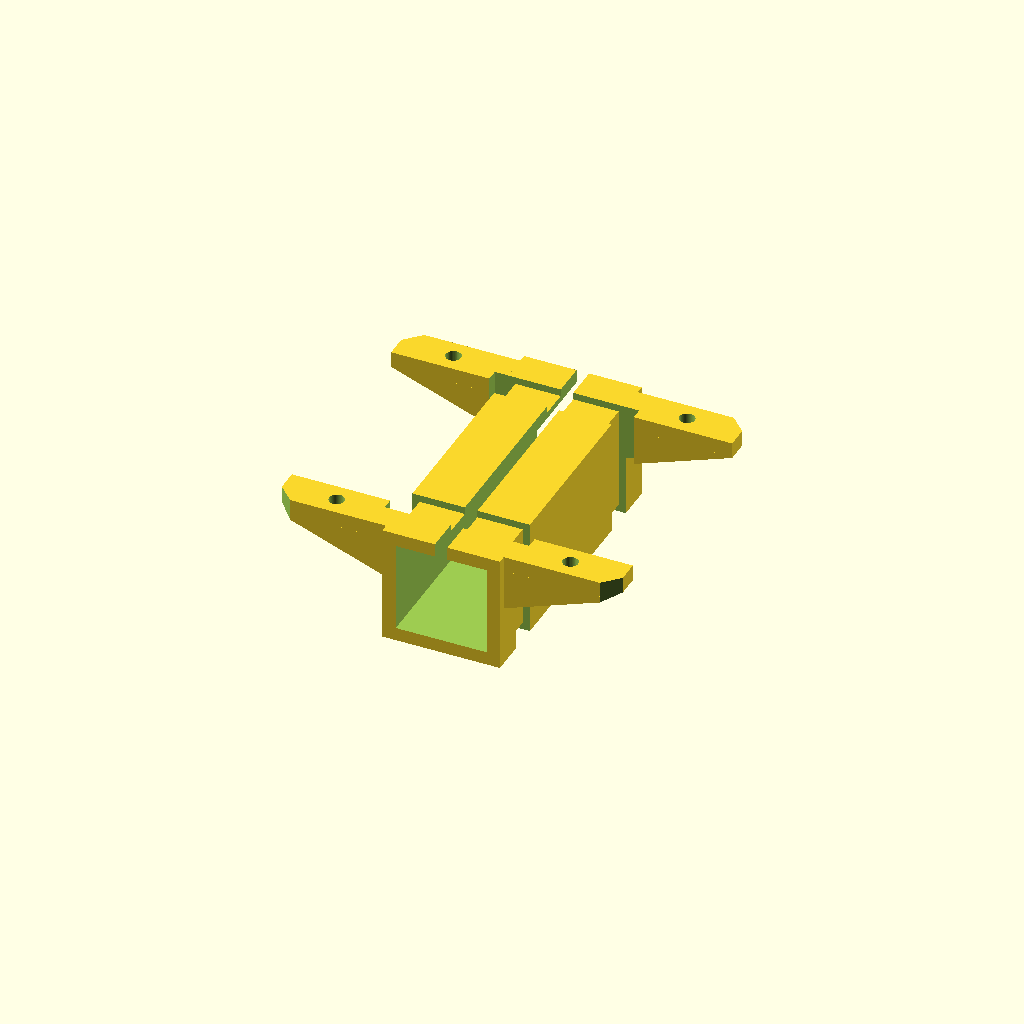
Cell 1: the model at its default parameters.
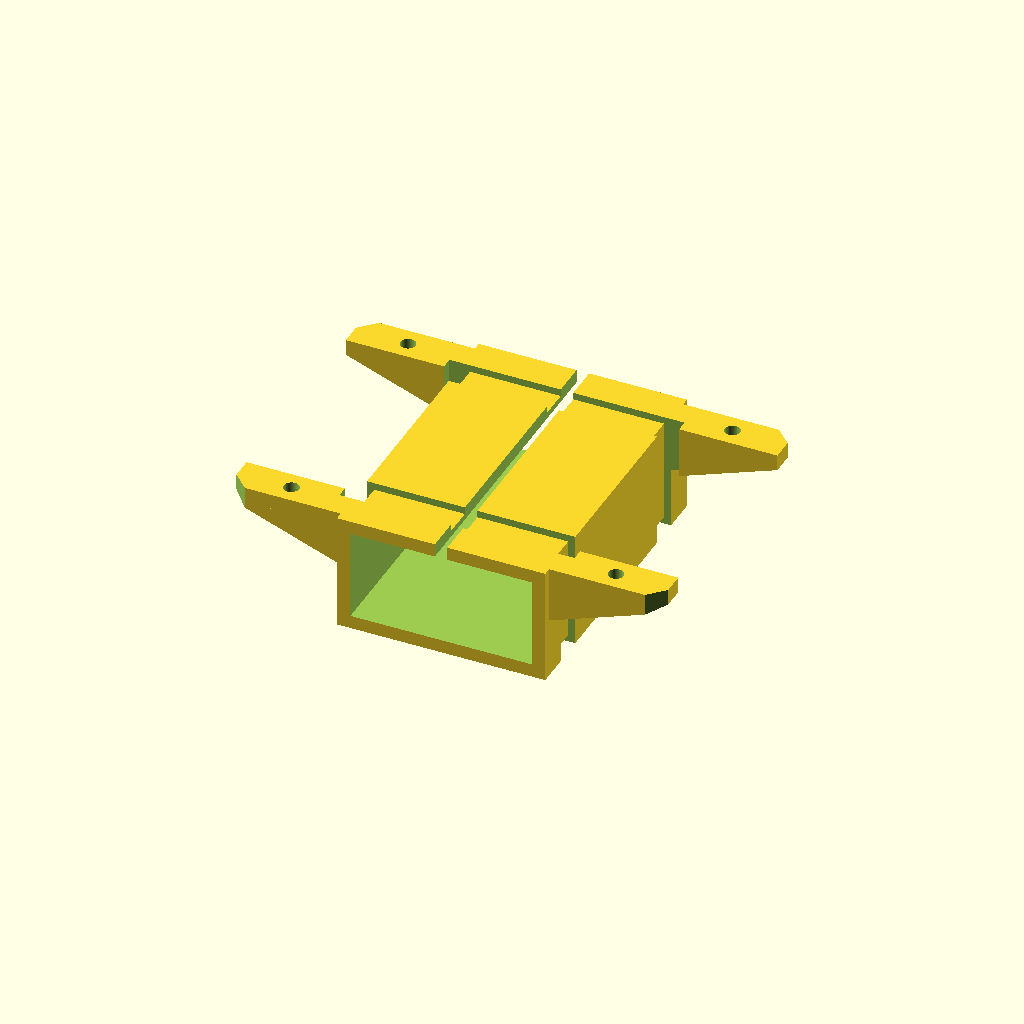
Cell 2: spar_width = 20.3 (everything else at default).
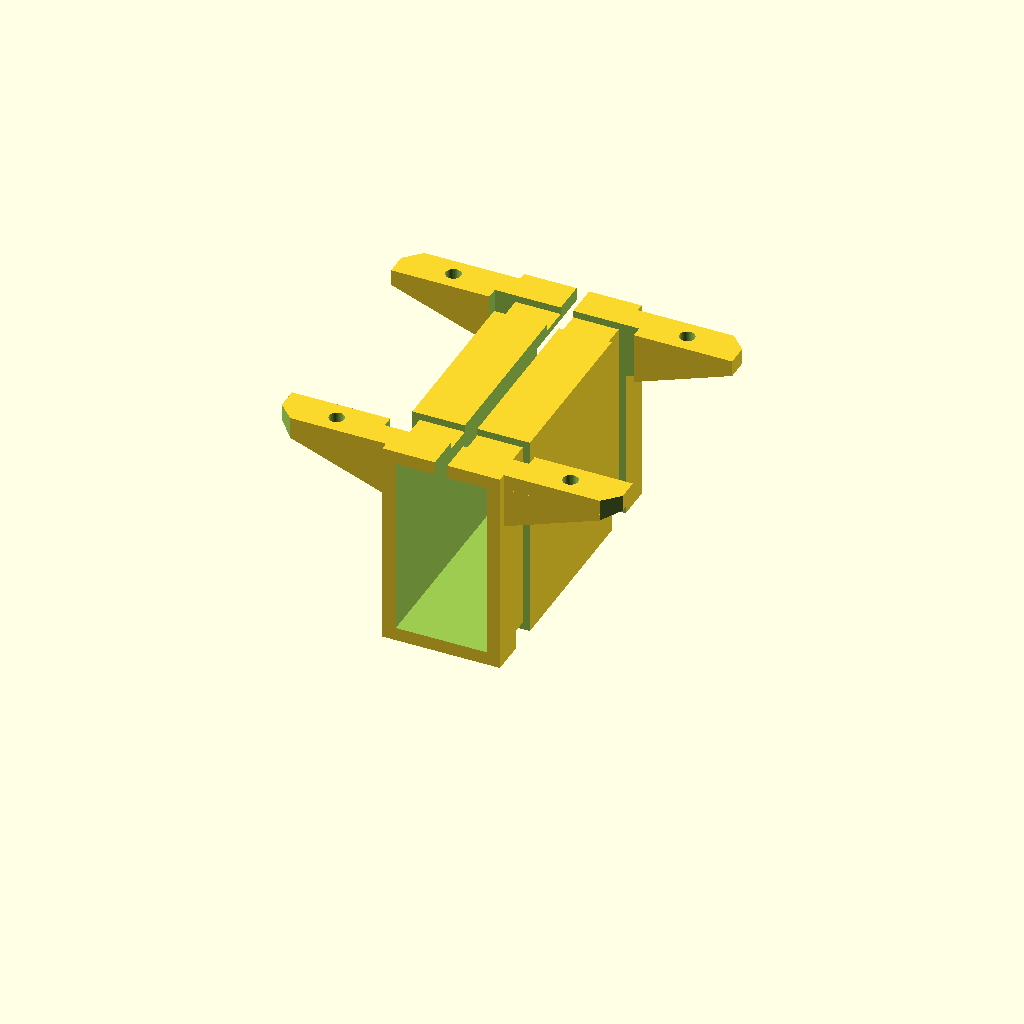
Cell 3 — spar_height set to 20.3, the other parameters unchanged.
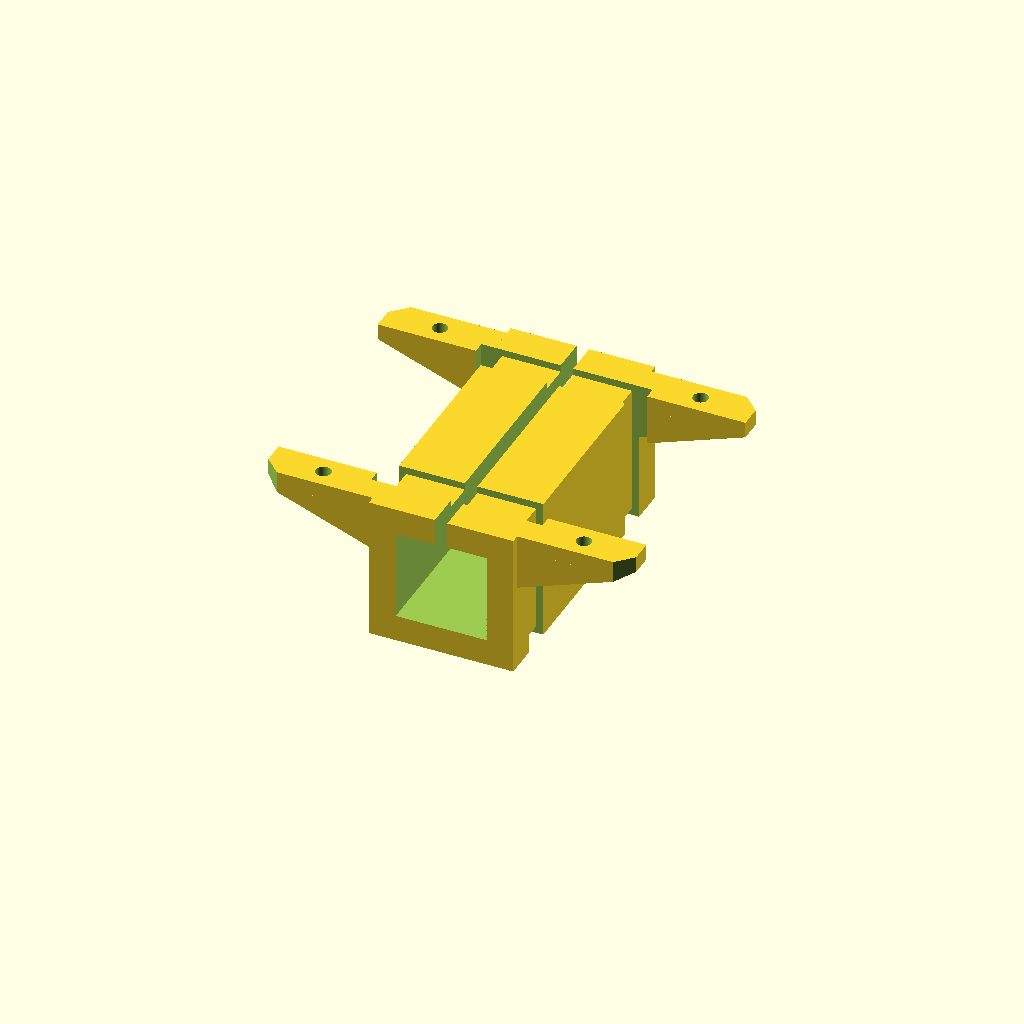
Cell 4: the same model with sleeve_wall = 3.
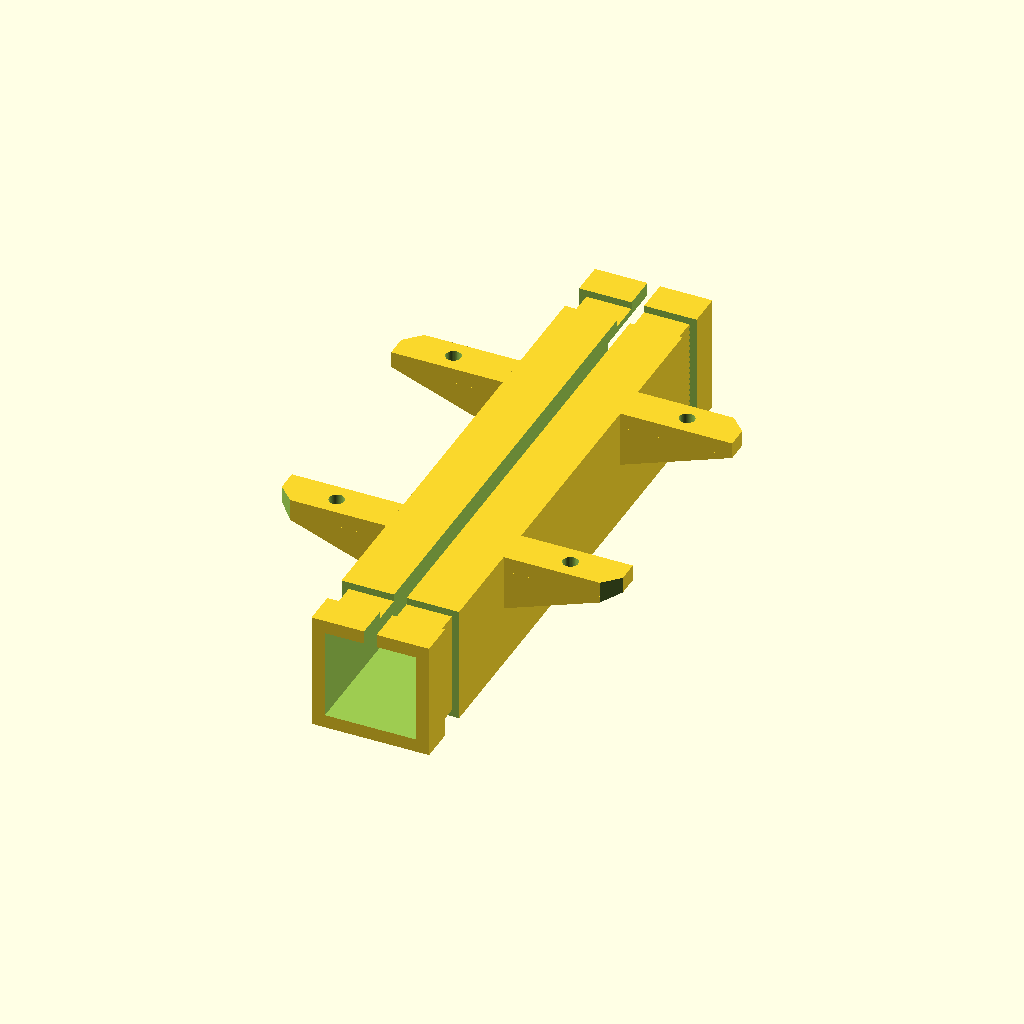
Cell 5: the same model with sleeve_length = 68.
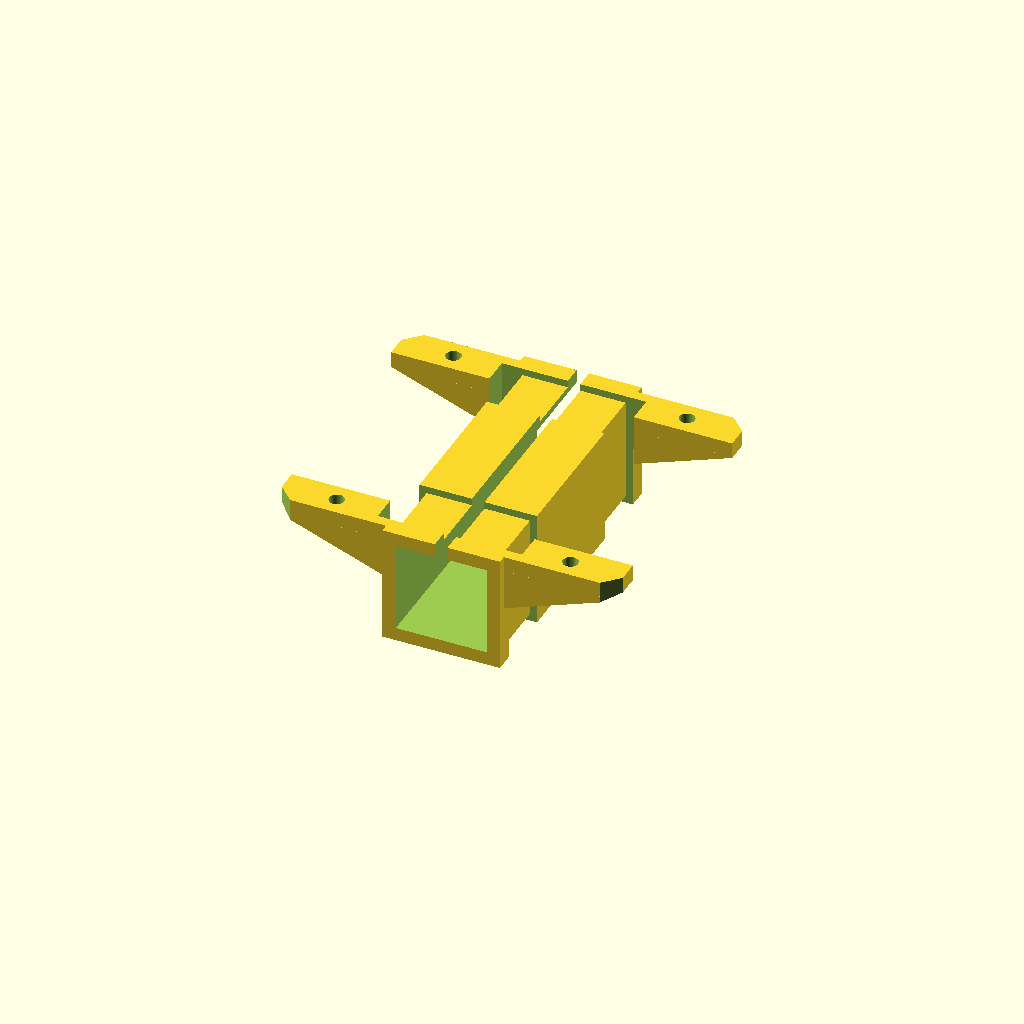
Cell 6 — ziptie_width set to 6.8, the other parameters unchanged.
One fixed orthographic camera (rotation 55°, 0°, 25°; colour scheme Cornfield) for every cell.
OpenSCAD source file scad/tail_servo_mount.scad:
// ===================================================================
// Project: OpenStickFPV
// Component: Ultra-Slim Open-Frame 9g Servo Mount for 10x10mm Spar
// - Minimalist open mounting tabs with low-profile thickness (1.8mm)
// - Sized for short servo screws (5mm-6mm thread length)
// - Opposed transverse mounting for direct rudder & elevator pushrod runs
// - Dual zip-tie retention channels around 10x10mm spar
// - Full-length longitudinal pinch slit for compression clamping
// - 100% support-free 3D printing
// ===================================================================

$fn = 50;

// --- Fuselage Spar Spec (10x10mm Square) ---
spar_width           = 10.15;  // 10x10mm spar (+0.15mm printer tolerance)
spar_height          = 10.15;  // 10x10mm spar height
sleeve_wall          = 1.5;    // Thin structural collar wall
sleeve_length        = 34.0;   // Length along fuselage (Y-axis)

// --- Spar Zip-Tie Clamp Spec ---
ziptie_width         = 3.4;    // Fits up to 2.8mm cable ties
ziptie_depth         = 0.8;    // Recessed channel depth
ziptie_inset         = 5.5;    // Inset from ends
slit_width           = 1.4;    // Top compression slit

// --- 9g Servo Low-Profile Tab Geometry ---
servo_tab_spacing    = 28.0;   // Standard 9g center-to-center hole pitch
lug_thickness_y      = 4.2;    // Width of mounting lug along fuselage (Y-axis)
lug_outreach_x       = 12.5;   // Extension from collar side wall
lug_height_z         = 1.8;    // Reduced pad thickness for short screws
servo_screw_d        = 1.7;    // Pilot hole for micro servo screws
screw_hole_inset_x   = 6.5;    // Hole center from collar wall

// Derived Collar Dimensions
collar_w = spar_width + 2 * sleeve_wall;  // ~13.15mm
collar_h = spar_height + 2 * sleeve_wall; // ~13.15mm

module ultra_slim_9g_servo_mount() {
    difference() {
        // -------------------------------------------------------------
        // 1. ADDITIVE SHAPES (Spar Collar + Slim Mounting Lugs)
        // -------------------------------------------------------------
        union() {
            // Main central 10x10mm spar collar
            translate([-collar_w/2, -sleeve_length/2, 0])
                cube([collar_w, sleeve_length, collar_h]);

            // Low-profile mounting lugs extending out left (-X) and right (+X)
            for (sx = [-1, 1]) {
                for (sy = [-1, 1]) {
                    // Slim mounting tab pad
                    translate([
                        sx > 0 ? collar_w/2 : -collar_w/2 - lug_outreach_x,
                        sy * (servo_tab_spacing / 2) - lug_thickness_y / 2,
                        collar_h - lug_height_z
                    ])
                        cube([lug_outreach_x, lug_thickness_y, lug_height_z]);

                    // Low-angle stiffening gusset directly beneath the thin pad
                    hull() {
                        translate([
                            sx > 0 ? collar_w/2 : -collar_w/2 - lug_outreach_x,
                            sy * (servo_tab_spacing / 2) - lug_thickness_y / 2,
                            collar_h - lug_height_z
                        ])
                            cube([lug_outreach_x, lug_thickness_y, 0.1]);

                        translate([
                            sx > 0 ? collar_w/2 : -collar_w/2 - 0.1,
                            sy * (servo_tab_spacing / 2) - lug_thickness_y / 2,
                            collar_h - lug_height_z - 4.5
                        ])
                            cube([0.1, lug_thickness_y, 0.1]);
                    }
                }
            }
        }

        // -------------------------------------------------------------
        // 2. 10x10mm SPAR CAVITY (Centered along Y-axis)
        // -------------------------------------------------------------
        translate([-spar_width/2, -sleeve_length/2 - 1, sleeve_wall])
            cube([spar_width, sleeve_length + 2, spar_height]);

        // -------------------------------------------------------------
        // 3. DUAL ZIP-TIE RETENTION GROOVES
        // -------------------------------------------------------------
        for (sy = [-1, 1]) {
            translate([0, sy * (sleeve_length/2 - ziptie_inset), collar_h/2])
                difference() {
                    cube([collar_w + 3, ziptie_width, collar_h + 3], center = true);
                    cube([
                        collar_w - 2 * ziptie_depth,
                        ziptie_width + 1,
                        collar_h - 2 * ziptie_depth
                    ], center = true);
                }
        }

        // -------------------------------------------------------------
        // 4. LONGITUDINAL TOP COMPRESSION SLIT
        // -------------------------------------------------------------
        translate([-slit_width/2, -sleeve_length/2 - 1, spar_height/2])
            cube([slit_width, sleeve_length + 2, collar_h]);

        // -------------------------------------------------------------
        // 5. SERVO MOUNTING SCREW PILOT HOLES
        // -------------------------------------------------------------
        // Clean through-holes through the slim pads
        for (sx = [-1, 1]) {
            for (sy = [-1, 1]) {
                translate([
                    sx * (collar_w/2 + screw_hole_inset_x),
                    sy * (servo_tab_spacing / 2),
                    collar_h - lug_height_z - 10
                ])
                    cylinder(d = servo_screw_d, h = lug_height_z + 20);
            }
        }

        // -------------------------------------------------------------
        // 6. OUTER CORNER CHAMFERS
        // -------------------------------------------------------------
        for (sx = [-1, 1]) {
            for (sy = [-1, 1]) {
                translate([
                    sx * (collar_w/2 + lug_outreach_x),
                    sy * (servo_tab_spacing / 2 + lug_thickness_y / 2),
                    collar_h
                ])
                    rotate([0, 0, 45])
                    cube([2.5, 2.5, lug_height_z * 4], center = true);
            }
        }
    }
}

ultra_slim_9g_servo_mount();
Customizer parameters (derived from the source; name, type, default, range or options):
spar_width: number, default 10.15
spar_height: number, default 10.15
sleeve_wall: number, default 1.5
sleeve_length: number, default 34
ziptie_width: number, default 3.4
ziptie_depth: number, default 0.8
ziptie_inset: number, default 5.5
slit_width: number, default 1.4
servo_tab_spacing: number, default 28
lug_thickness_y: number, default 4.2
lug_outreach_x: number, default 12.5
lug_height_z: number, default 1.8
servo_screw_d: number, default 1.7
screw_hole_inset_x: number, default 6.5
